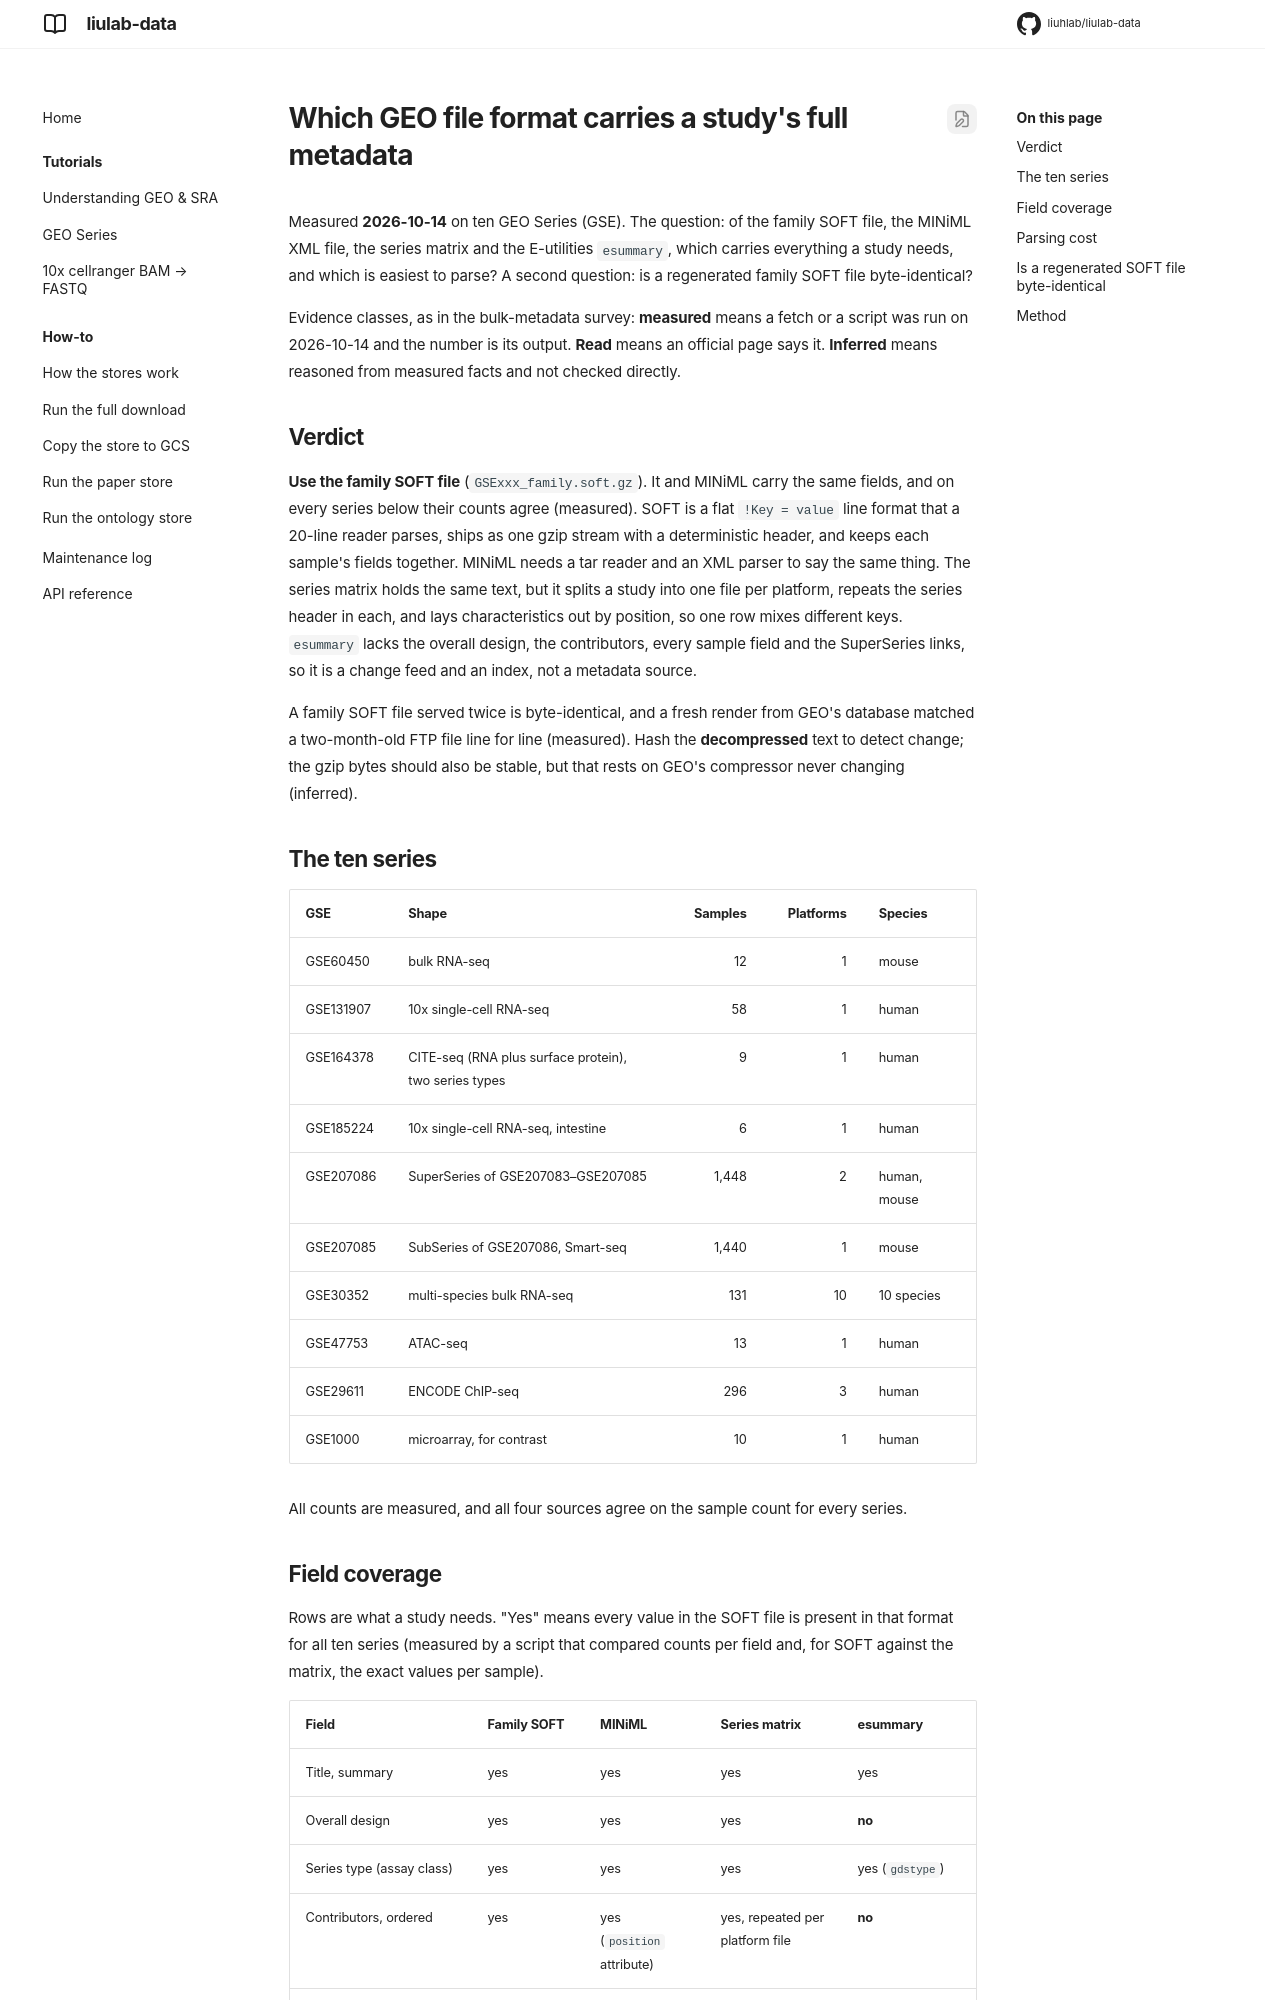

repository: liuhlab/liulab-data · page: research/geo-metadata-formats/index.html · generator: mkdocs

---
search:
  exclude: true
---

# Which GEO file format carries a study's full metadata

Measured **2026-10-14** on ten GEO Series (GSE). The question: of the family SOFT file, the
MINiML XML file, the series matrix and the E-utilities `esummary`, which carries everything a
study needs, and which is easiest to parse? A second question: is a regenerated family SOFT
file byte-identical?

Evidence classes, as in the bulk-metadata survey: **measured** means a fetch or a script was run
on 2026-10-14 and the number is its output. **Read** means an official page says it.
**Inferred** means reasoned from measured facts and not checked directly.

## Verdict

**Use the family SOFT file** (`GSExxx_family.soft.gz`). It and MINiML carry the same fields, and
on every series below their counts agree (measured). SOFT is a flat `!Key = value` line format
that a 20-line reader parses, ships as one gzip stream with a deterministic header, and keeps
each sample's fields together. MINiML needs a tar reader and an XML parser to say the same
thing. The series matrix holds the same text, but it splits a study into one file per platform,
repeats the series header in each, and lays characteristics out by position, so one row mixes
different keys. `esummary` lacks the overall design, the contributors, every sample field and
the SuperSeries links, so it is a change feed and an index, not a metadata source.

A family SOFT file served twice is byte-identical, and a fresh render from GEO's database
matched a two-month-old FTP file line for line (measured). Hash the **decompressed** text to
detect change; the gzip bytes should also be stable, but that rests on GEO's compressor never
changing (inferred).

## The ten series

| GSE | Shape | Samples | Platforms | Species |
| --- | --- | ---: | ---: | --- |
| GSE60450 | bulk RNA-seq | 12 | 1 | mouse |
| GSE131907 | 10x single-cell RNA-seq | 58 | 1 | human |
| GSE164378 | CITE-seq (RNA plus surface protein), two series types | 9 | 1 | human |
| GSE185224 | 10x single-cell RNA-seq, intestine | 6 | 1 | human |
| GSE207086 | SuperSeries of GSE207083–GSE207085 | 1,448 | 2 | human, mouse |
| GSE207085 | SubSeries of GSE207086, Smart-seq | 1,440 | 1 | mouse |
| GSE30352 | multi-species bulk RNA-seq | 131 | 10 | 10 species |
| GSE47753 | ATAC-seq | 13 | 1 | human |
| GSE29611 | ENCODE ChIP-seq | 296 | 3 | human |
| GSE1000 | microarray, for contrast | 10 | 1 | human |

All counts are measured, and all four sources agree on the sample count for every series.
